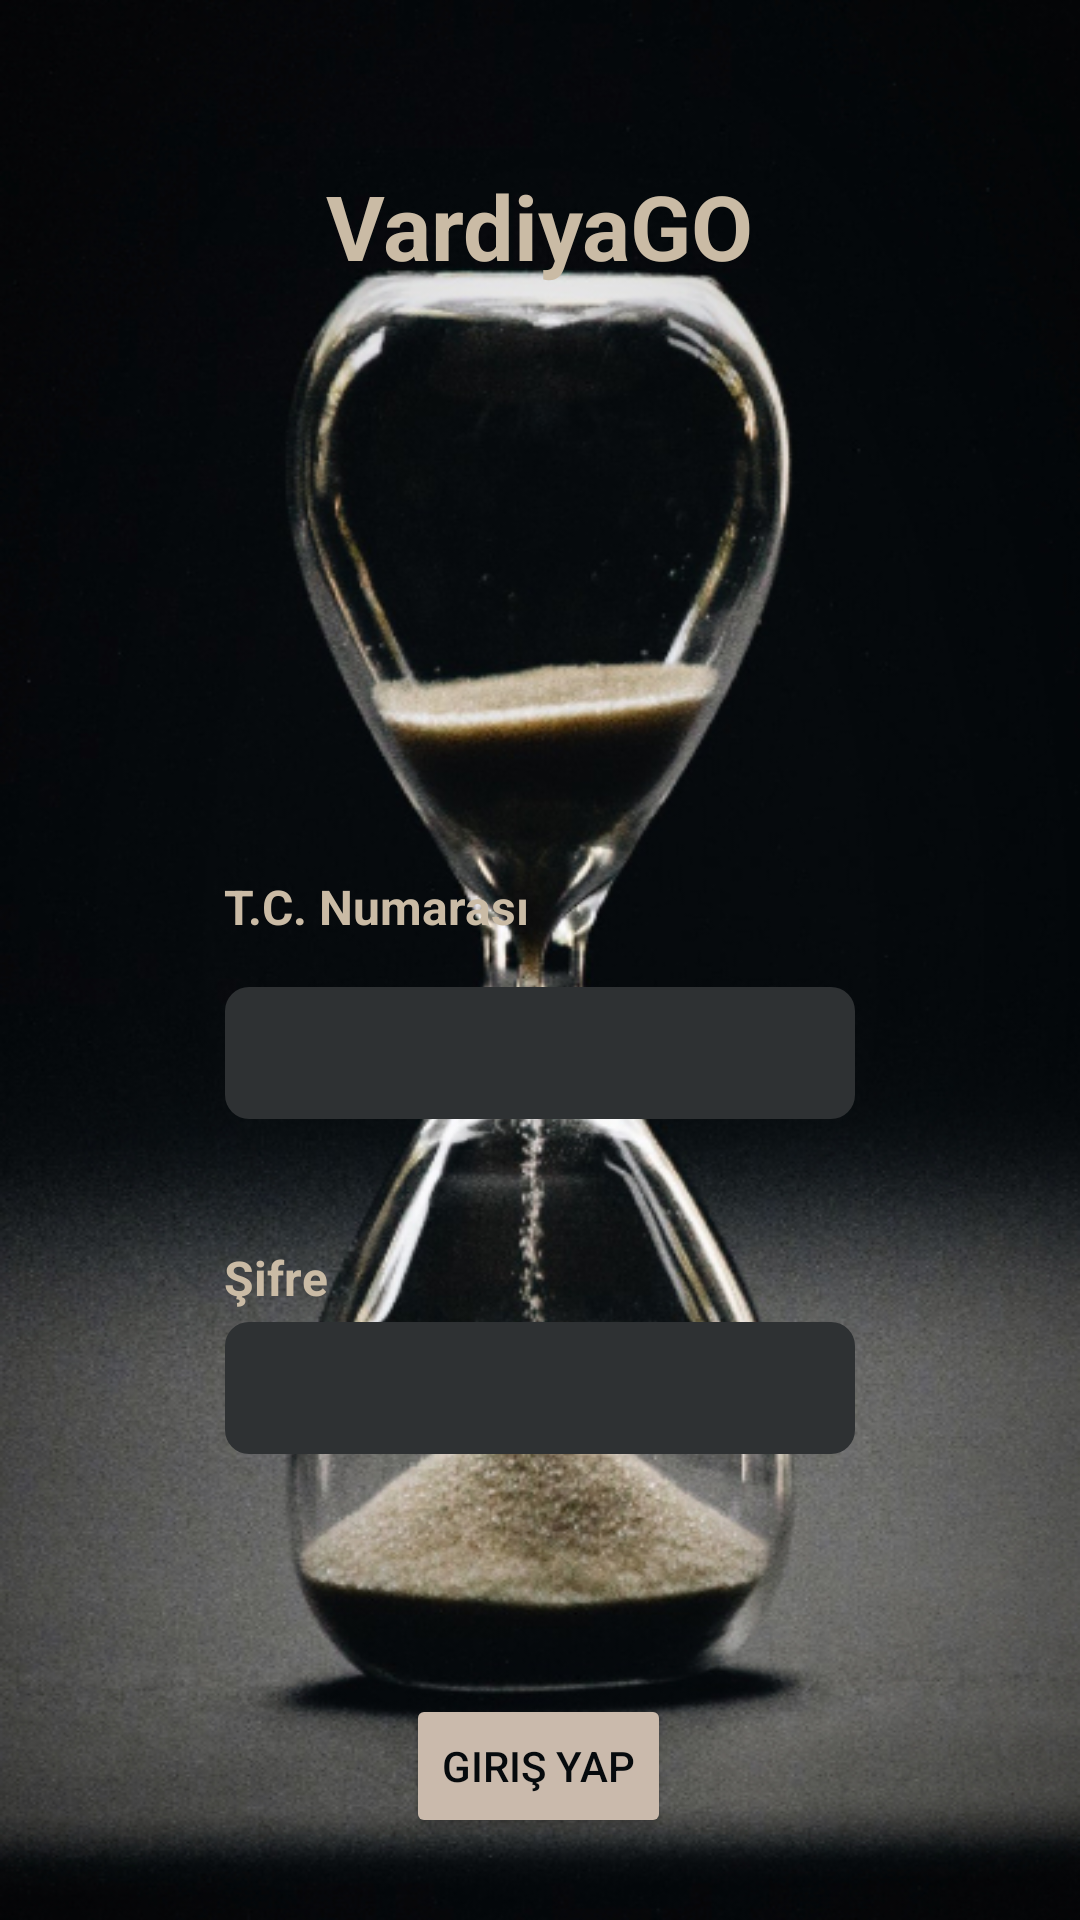

Here is an Android app screen rendered from its layout file. Give the layout XML and the strings, colors and styles it references.
<!-- AndroidManifest.xml: application theme Theme.VardiyaUygulamasi -->
<!-- res/layout/activity_main.xml -->
<?xml version="1.0" encoding="utf-8"?>
<androidx.constraintlayout.widget.ConstraintLayout xmlns:android="http://schemas.android.com/apk/res/android"
    xmlns:app="http://schemas.android.com/apk/res-auto"
    xmlns:tools="http://schemas.android.com/tools"
    android:layout_width="match_parent"
    android:layout_height="match_parent"
    android:background="@drawable/bakcgorund_2"
    tools:context=".MainActivity">

    <EditText
        android:id="@+id/editTCNo"
        android:layout_width="wrap_content"
        android:layout_height="44dp"
        android:layout_marginStart="91dp"
        android:layout_marginTop="8dp"
        android:layout_marginEnd="91dp"
        android:layout_marginBottom="46dp"
        android:background="@drawable/button_background"
        android:backgroundTint="#2e3133"
        android:ems="10"
        android:foreground="@drawable/border"
        android:inputType="text"
        android:paddingLeft="10dp"
        android:textColor="#cabba5"
        app:layout_constraintBottom_toTopOf="@+id/Pass_Label"
        app:layout_constraintEnd_toEndOf="parent"
        app:layout_constraintStart_toStartOf="parent"
        app:layout_constraintTop_toBottomOf="@+id/TC_Label" />

    <TextView
        android:id="@+id/TC_Label"
        android:layout_width="wrap_content"
        android:layout_height="wrap_content"
        android:layout_marginStart="91dp"
        android:layout_marginTop="196dp"
        android:layout_marginEnd="200dp"
        android:layout_marginBottom="8dp"
        android:text="T.C. Numarası"
        android:textColor="#cabba5"
        android:textSize="16sp"
        android:textStyle="bold"
        app:layout_constraintBottom_toTopOf="@+id/editTCNo"
        app:layout_constraintEnd_toEndOf="parent"
        app:layout_constraintStart_toStartOf="parent"
        app:layout_constraintTop_toBottomOf="@+id/textView23" />

    <Button
        android:id="@+id/Login_Btn"
        android:layout_width="wrap_content"
        android:layout_height="wrap_content"
        android:layout_marginStart="143dp"
        android:layout_marginTop="80dp"
        android:layout_marginEnd="144dp"
        android:backgroundTint="#cabaac"
        android:text="Giriş Yap"
        android:textColor="#060a0d"
        app:layout_constraintEnd_toEndOf="parent"
        app:layout_constraintStart_toStartOf="parent"
        app:layout_constraintTop_toBottomOf="@+id/editPassword"
        app:rippleColor="#6e5731" />

    <TextView
        android:id="@+id/Pass_Label"
        android:layout_width="wrap_content"
        android:layout_height="wrap_content"
        android:layout_marginStart="91dp"
        android:layout_marginTop="42dp"
        android:layout_marginEnd="267dp"
        android:text="Şifre"
        android:textColor="#cabba5"
        android:textSize="16sp"
        android:textStyle="bold"
        app:layout_constraintEnd_toEndOf="parent"
        app:layout_constraintStart_toStartOf="parent"
        app:layout_constraintTop_toBottomOf="@+id/editTCNo" />

    <EditText
        android:id="@+id/editPassword"
        android:layout_width="wrap_content"
        android:layout_height="44dp"
        android:layout_marginStart="91dp"
        android:layout_marginTop="4dp"
        android:layout_marginEnd="91dp"
        android:layout_marginBottom="80dp"
        android:background="@drawable/button_background"
        android:backgroundTint="#2e3133"
        android:ems="10"
        android:foreground="@drawable/border"
        android:inputType="textPassword"
        android:paddingLeft="10dp"
        android:textColor="#cabba5"
        app:layout_constraintBottom_toTopOf="@+id/Login_Btn"
        app:layout_constraintEnd_toEndOf="parent"
        app:layout_constraintStart_toStartOf="parent"
        app:layout_constraintTop_toBottomOf="@+id/Pass_Label" />

    <Button
        android:id="@+id/tablo_sil"
        android:layout_width="wrap_content"
        android:layout_height="wrap_content"
        android:layout_marginStart="38dp"
        android:layout_marginEnd="100dp"
        android:layout_marginBottom="57dp"
        android:text="Tablo Sil"
        android:visibility="invisible"
        app:layout_constraintBottom_toBottomOf="parent"
        app:layout_constraintEnd_toStartOf="@+id/tablo_olustur"
        app:layout_constraintStart_toStartOf="parent" />

    <Button
        android:id="@+id/tablo_olustur"
        android:layout_width="wrap_content"
        android:layout_height="wrap_content"
        android:layout_marginEnd="16dp"
        android:layout_marginBottom="57dp"
        android:text="Tablo Olustur"
        android:visibility="invisible"
        app:layout_constraintBottom_toBottomOf="parent"
        app:layout_constraintEnd_toEndOf="parent" />

    <TextView
        android:id="@+id/textView23"
        android:layout_width="wrap_content"
        android:layout_height="wrap_content"
        android:layout_marginStart="125dp"
        android:layout_marginTop="55dp"
        android:layout_marginEnd="125dp"
        android:text="VardiyaGO"
        android:textColor="#cabba5"
        android:textSize="30sp"
        android:textStyle="bold"
        app:layout_constraintEnd_toEndOf="parent"
        app:layout_constraintStart_toStartOf="parent"
        app:layout_constraintTop_toTopOf="parent" />

</androidx.constraintlayout.widget.ConstraintLayout>
<!-- resources referenced by this layout -->
<resources>
  <!-- drawable bakcgorund_2: jpg bitmap (drawable, 220694 bytes) -->
  <!-- drawable border (drawable) -->
  <?xml version="1.0" encoding="utf-8"?>
  <shape xmlns:android="http://schemas.android.com/apk/res/android"
      xmlns:app="http://schemas.android.com/apk/res-auto"
      android:shape="rectangle">
  
      <stroke
          android:width="2dp"
          android:dashGap="2dp"
          android:color="#cabaac"/>
  
  </shape>
  <!-- drawable button_background (drawable) -->
  <?xml version="1.0" encoding="utf-8"?>
  <selector xmlns:android="http://schemas.android.com/apk/res/android">
  
      <item android:state_pressed="true">
          <shape>
              <corners android:radius="8dp" />
              <solid android:color="#009688" />
          </shape>
      </item>
  
      <item>
          <shape>
              <corners android:radius="8dp" />
              <solid android:color="#009688" />
          </shape>
      </item>
  </selector>
  <style name="Theme.VardiyaUygulamasi" parent="Base.Theme.VardiyaUygulamasi" />
  <style name="Base.Theme.VardiyaUygulamasi" parent="Theme.Material3.DayNight.NoActionBar">
          
          
      </style>
</resources>
